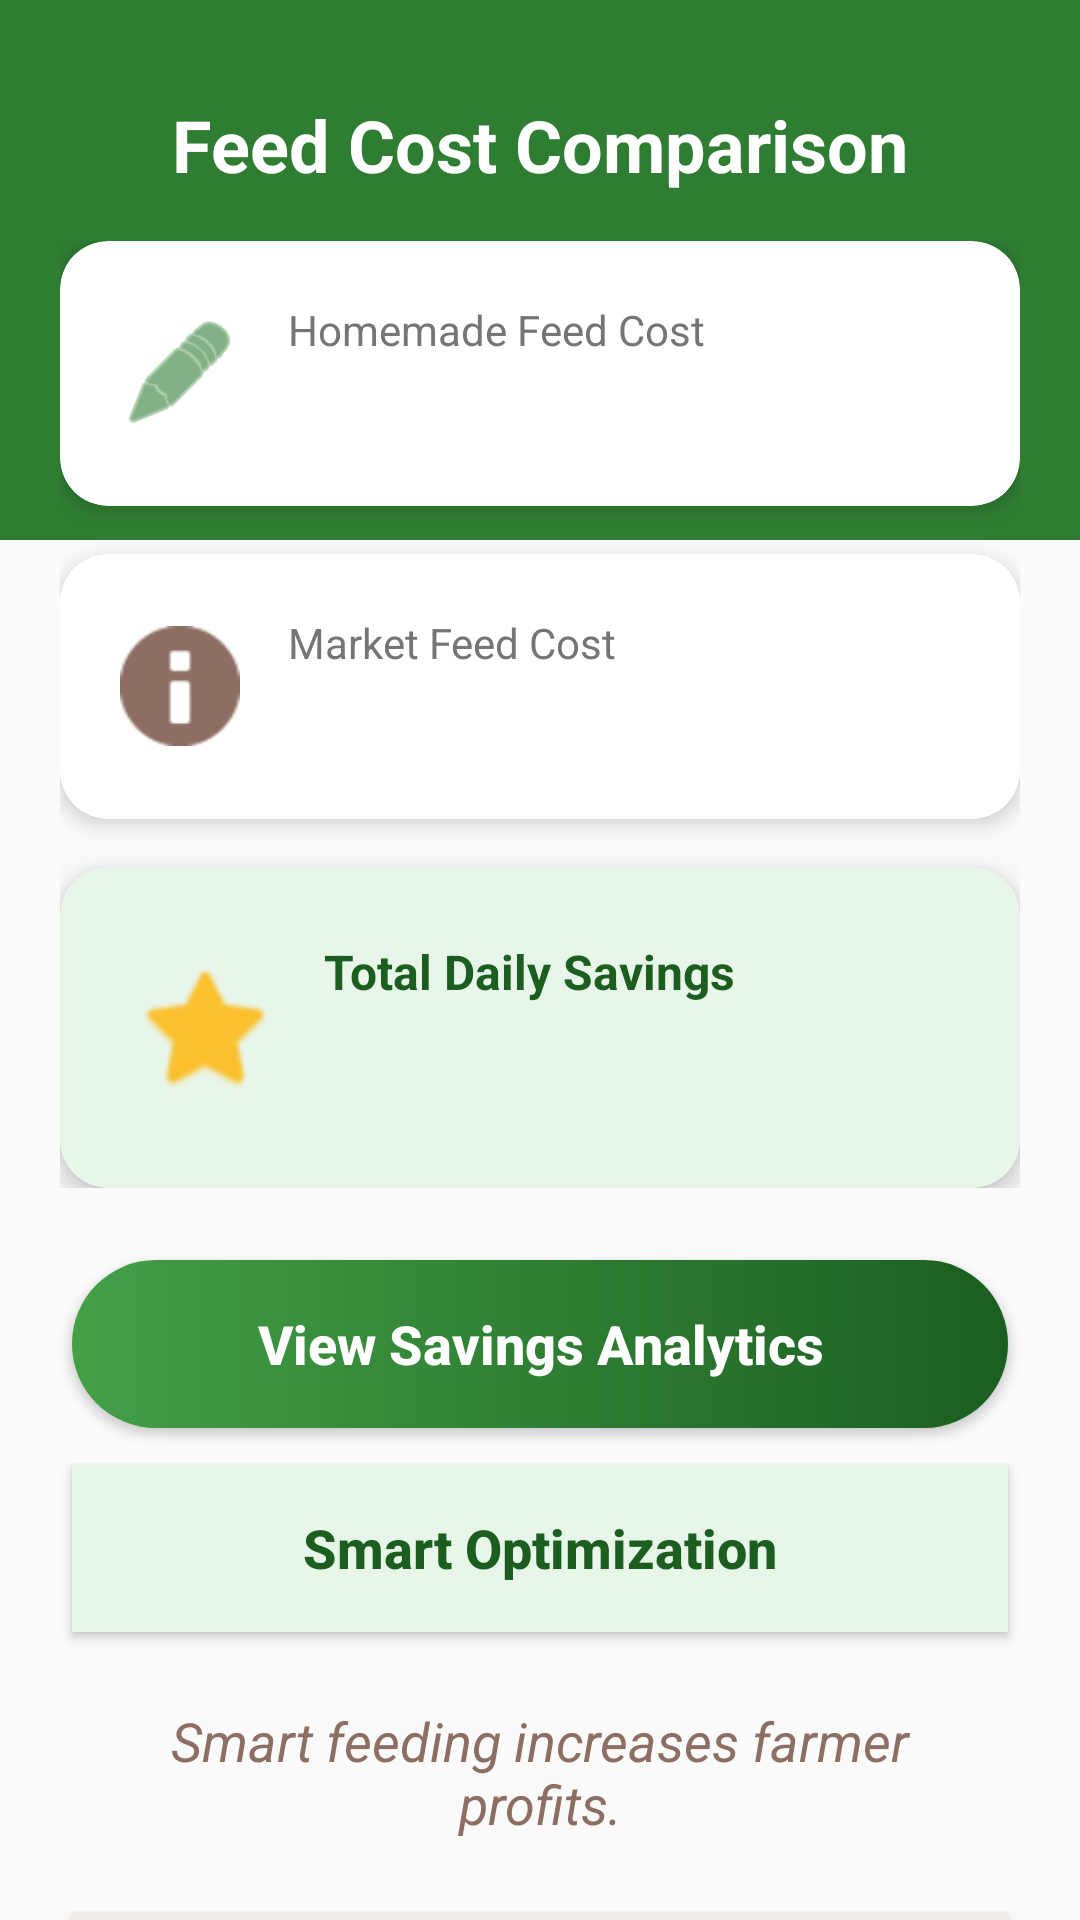

This screen was rendered from an Android layout file. Write that file and the resources it references.
<!-- AndroidManifest.xml: application theme Theme.PashuAhar -->
<!-- res/layout/activity_cost_comparison.xml -->
<?xml version="1.0" encoding="utf-8"?>
<androidx.core.widget.NestedScrollView xmlns:android="http://schemas.android.com/apk/res/android"
    xmlns:app="http://schemas.android.com/apk/res-auto"
    android:layout_width="match_parent"
    android:layout_height="match_parent"
    android:background="@color/backgroundWhite"
    android:id="@+id/cost_comparison_main">

    <androidx.constraintlayout.widget.ConstraintLayout
        android:layout_width="match_parent"
        android:layout_height="wrap_content"
        android:paddingBottom="32dp">

        
        <View
            android:id="@+id/costHeaderBg"
            android:layout_width="match_parent"
            android:layout_height="180dp"
            android:background="@color/primaryGreen"
            app:layout_constraintTop_toTopOf="parent" />

        <TextView
            android:id="@+id/tvCostTitle"
            android:layout_width="wrap_content"
            android:layout_height="wrap_content"
            android:layout_marginTop="32dp"
            android:text="@string/cost_comparison_title"
            android:textColor="@color/white"
            android:textSize="24sp"
            android:textStyle="bold"
            app:layout_constraintEnd_toEndOf="parent"
            app:layout_constraintStart_toStartOf="parent"
            app:layout_constraintTop_toTopOf="parent" />

        
        <LinearLayout
            android:id="@+id/costCardsContainer"
            android:layout_width="match_parent"
            android:layout_height="wrap_content"
            android:orientation="vertical"
            android:paddingHorizontal="20dp"
            android:layout_marginTop="16dp"
            app:layout_constraintTop_toBottomOf="@id/tvCostTitle">

            
            <com.google.android.material.card.MaterialCardView
                android:layout_width="match_parent"
                android:layout_height="wrap_content"
                android:layout_marginBottom="16dp"
                app:cardCornerRadius="16dp"
                app:cardElevation="4dp">
                <LinearLayout
                    android:layout_width="match_parent"
                    android:layout_height="wrap_content"
                    android:orientation="horizontal"
                    android:padding="20dp"
                    android:gravity="center_vertical">
                    <ImageView
                        android:layout_width="40dp"
                        android:layout_height="40dp"
                        android:src="@android:drawable/ic_menu_edit"
                        app:tint="@color/primaryGreen" />
                    <LinearLayout
                        android:layout_width="0dp"
                        android:layout_height="wrap_content"
                        android:layout_weight="1"
                        android:layout_marginStart="16dp"
                        android:orientation="vertical">
                        <TextView
                            android:layout_width="wrap_content"
                            android:layout_height="wrap_content"
                            android:text="@string/homemade_cost_label"
                            android:textColor="@color/textSecondary"
                            android:textSize="14sp" />
                        <TextView
                            android:id="@+id/tvHomemadeCost"
                            android:layout_width="wrap_content"
                            android:layout_height="wrap_content"
                            android:textColor="@color/primaryGreen"
                            android:textSize="22sp"
                            android:textStyle="bold" />
                    </LinearLayout>
                </LinearLayout>
            </com.google.android.material.card.MaterialCardView>

            
            <com.google.android.material.card.MaterialCardView
                android:layout_width="match_parent"
                android:layout_height="wrap_content"
                android:layout_marginBottom="16dp"
                app:cardCornerRadius="16dp"
                app:cardElevation="4dp">
                <LinearLayout
                    android:layout_width="match_parent"
                    android:layout_height="wrap_content"
                    android:orientation="horizontal"
                    android:padding="20dp"
                    android:gravity="center_vertical">
                    <ImageView
                        android:layout_width="40dp"
                        android:layout_height="40dp"
                        android:src="@android:drawable/ic_dialog_info"
                        app:tint="@color/accentBrown" />
                    <LinearLayout
                        android:layout_width="0dp"
                        android:layout_height="wrap_content"
                        android:layout_weight="1"
                        android:layout_marginStart="16dp"
                        android:orientation="vertical">
                        <TextView
                            android:layout_width="wrap_content"
                            android:layout_height="wrap_content"
                            android:text="@string/market_cost_label"
                            android:textColor="@color/textSecondary"
                            android:textSize="14sp" />
                        <TextView
                            android:id="@+id/tvMarketCost"
                            android:layout_width="wrap_content"
                            android:layout_height="wrap_content"
                            android:textColor="@color/accentBrown"
                            android:textSize="22sp"
                            android:textStyle="bold" />
                    </LinearLayout>
                </LinearLayout>
            </com.google.android.material.card.MaterialCardView>

            
            <com.google.android.material.card.MaterialCardView
                android:layout_width="match_parent"
                android:layout_height="wrap_content"
                app:cardBackgroundColor="@color/primaryLightGreen"
                app:cardCornerRadius="16dp"
                app:cardElevation="6dp">
                <LinearLayout
                    android:layout_width="match_parent"
                    android:layout_height="wrap_content"
                    android:orientation="horizontal"
                    android:padding="24dp"
                    android:gravity="center_vertical">
                    <ImageView
                        android:layout_width="48dp"
                        android:layout_height="48dp"
                        android:src="@android:drawable/btn_star_big_on"
                        app:tint="@color/yellowGold" />
                    <LinearLayout
                        android:layout_width="0dp"
                        android:layout_height="wrap_content"
                        android:layout_weight="1"
                        android:layout_marginStart="16dp"
                        android:orientation="vertical">
                        <TextView
                            android:layout_width="wrap_content"
                            android:layout_height="wrap_content"
                            android:text="@string/total_savings_label"
                            android:textColor="@color/primaryDarkGreen"
                            android:textSize="16sp"
                            android:textStyle="bold" />
                        <TextView
                            android:id="@+id/tvSavings"
                            android:layout_width="wrap_content"
                            android:layout_height="wrap_content"
                            android:textColor="@color/primaryGreen"
                            android:textSize="28sp"
                            android:textStyle="bold" />
                    </LinearLayout>
                </LinearLayout>
            </com.google.android.material.card.MaterialCardView>
        </LinearLayout>

        
        <androidx.appcompat.widget.AppCompatButton
            android:id="@+id/btnSavingsAnalytics"
            android:layout_width="match_parent"
            android:layout_height="56dp"
            android:layout_marginHorizontal="24dp"
            android:layout_marginTop="24dp"
            android:background="@drawable/btn_gradient"
            android:text="@string/view_savings_analytics"
            android:textAllCaps="false"
            android:textColor="@color/white"
            android:textSize="18sp"
            android:textStyle="bold"
            app:layout_constraintTop_toBottomOf="@id/costCardsContainer" />

        
        <androidx.appcompat.widget.AppCompatButton
            android:id="@+id/btnSmartOptimization"
            android:layout_width="match_parent"
            android:layout_height="56dp"
            android:layout_marginHorizontal="24dp"
            android:layout_marginTop="12dp"
            android:background="@color/primaryLightGreen"
            android:text="@string/smart_optimization_btn"
            android:textAllCaps="false"
            android:textColor="@color/primaryDarkGreen"
            android:textSize="18sp"
            android:textStyle="bold"
            app:layout_constraintTop_toBottomOf="@id/btnSavingsAnalytics" />

        
        <TextView
            android:id="@+id/tvCostQuote"
            android:layout_width="0dp"
            android:layout_height="wrap_content"
            android:layout_marginHorizontal="32dp"
            android:layout_marginTop="24dp"
            android:gravity="center"
            android:text="@string/cost_motivational_msg"
            android:textColor="@color/accentBrown"
            android:textSize="18sp"
            android:textStyle="italic"
            app:layout_constraintEnd_toEndOf="parent"
            app:layout_constraintStart_toStartOf="parent"
            app:layout_constraintTop_toBottomOf="@id/btnSmartOptimization" />

        <androidx.appcompat.widget.AppCompatButton
            android:id="@+id/btnBackHome"
            android:layout_width="match_parent"
            android:layout_height="56dp"
            android:layout_marginHorizontal="24dp"
            android:layout_marginTop="24dp"
            android:background="@color/lightEarth"
            android:text="@string/back_to_main"
            android:textAllCaps="false"
            android:textColor="@color/primaryDarkGreen"
            android:textSize="18sp"
            android:textStyle="bold"
            app:layout_constraintTop_toBottomOf="@id/tvCostQuote" />

    </androidx.constraintlayout.widget.ConstraintLayout>
</androidx.core.widget.NestedScrollView>
<!-- resources referenced by this layout -->
<resources>
  <color name="accentBrown">#8D6E63</color>
  <color name="backgroundWhite">#FAFAFA</color>
  <color name="lightEarth">#EFEBE9</color>
  <color name="primaryDarkGreen">#1B5E20</color>
  <color name="primaryGreen">#2E7D32</color>
  <color name="primaryLightGreen">#E8F5E9</color>
  <color name="textSecondary">#757575</color>
  <color name="white">#FFFFFFFF</color>
  <color name="yellowGold">#FBC02D</color>
  <!-- drawable btn_gradient (drawable) -->
  <?xml version="1.0" encoding="utf-8"?>
  <shape xmlns:android="http://schemas.android.com/apk/res/android">
      <gradient
          android:startColor="@color/gradientStart"
          android:endColor="@color/gradientEnd"
          android:angle="0"/>
      <corners android:radius="28dp"/>
  </shape>
  <string name="back_to_main">Back to Home</string>
  <string name="cost_comparison_title">Feed Cost Comparison</string>
  <string name="cost_motivational_msg">Smart feeding increases farmer profits.</string>
  <string name="homemade_cost_label">Homemade Feed Cost</string>
  <string name="market_cost_label">Market Feed Cost</string>
  <string name="smart_optimization_btn">Smart Optimization</string>
  <string name="total_savings_label">Total Daily Savings</string>
  <string name="view_savings_analytics">View Savings Analytics</string>
  <style name="Theme.PashuAhar" parent="Base.Theme.PashuAhar" />
  <color name="gradientStart">#43A047</color>
  <color name="gradientEnd">#1B5E20</color>
  <style name="Base.Theme.PashuAhar" parent="Theme.MaterialComponents.DayNight.NoActionBar">
          
          <item name="colorPrimary">@color/primaryGreen</item>
          <item name="colorPrimaryVariant">@color/primaryDarkGreen</item>
          <item name="colorOnPrimary">@color/white</item>
          
          <item name="colorSecondary">@color/accentBrown</item>
          <item name="colorSecondaryVariant">@color/accentBrown</item>
          <item name="colorOnSecondary">@color/white</item>
          
          <item name="android:statusBarColor">?attr/colorPrimaryVariant</item>
  
          
          <item name="android:windowBackground">@color/backgroundWhite</item>
      </style>
</resources>
